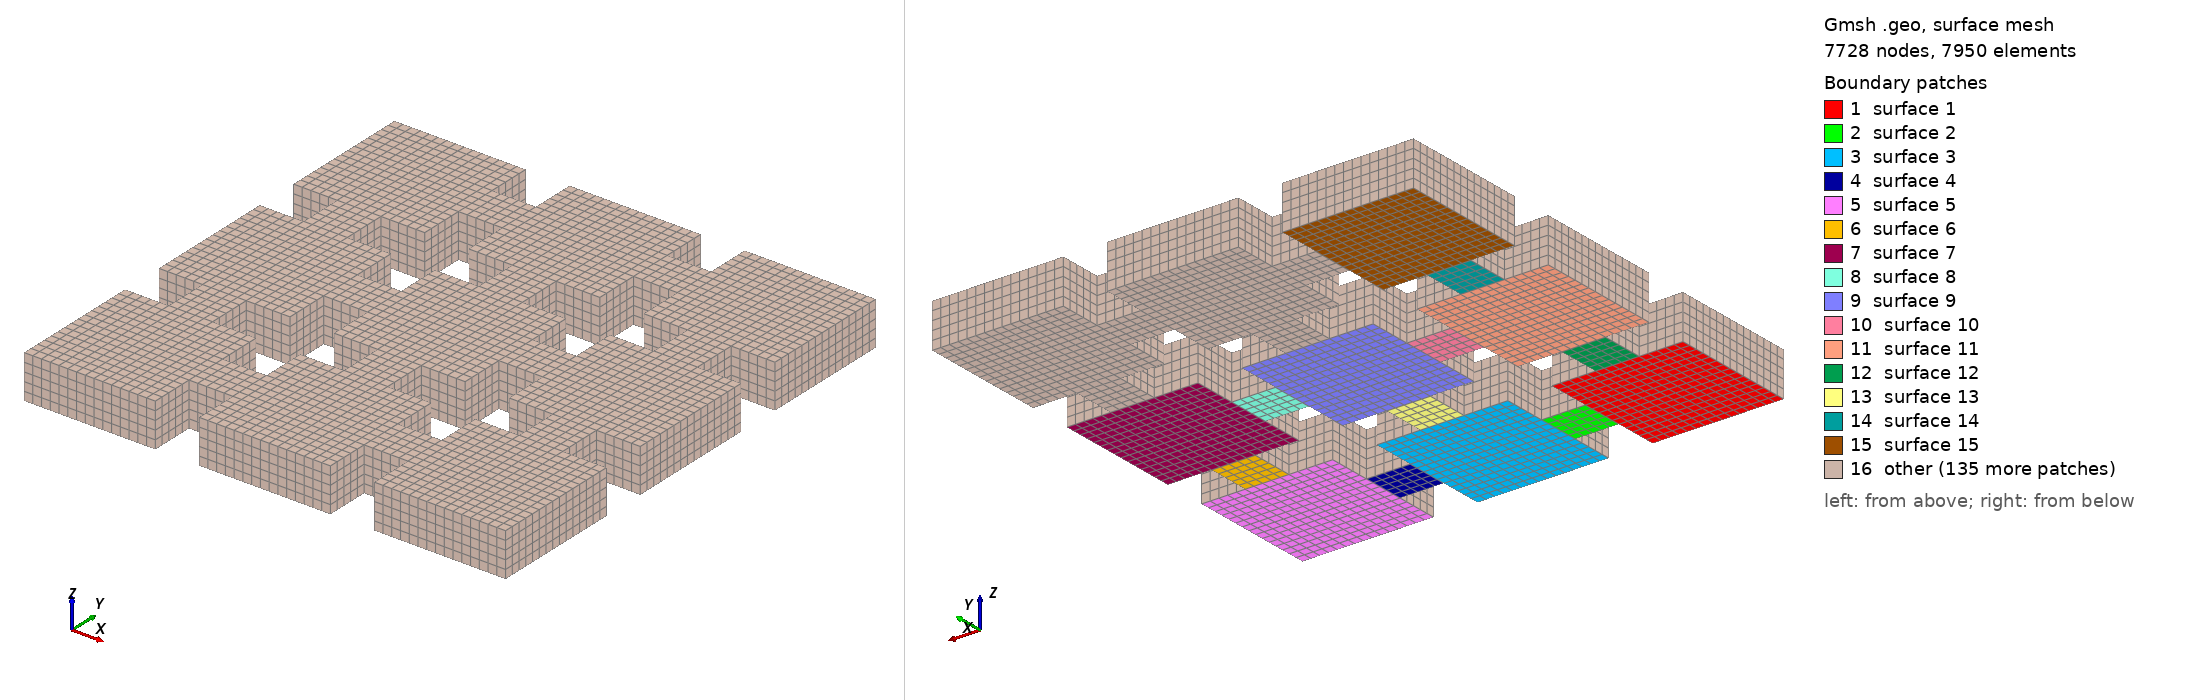

Gmsh geometry script, surface-meshed: 7728 nodes, 7950 surface elements. Boundary patches (legend numbers): 1 surface 1, 2 surface 2, 3 surface 3, 4 surface 4, 5 surface 5, 6 surface 6, 7 surface 7, 8 surface 8, 9 surface 9, 10 surface 10, 11 surface 11, 12 surface 12, 13 surface 13, 14 surface 14, 15 surface 15, 16 other. Left view from above one corner, right view from below the opposite corner. The script declares no physical surfaces, so the legend lists its geometric surfaces. The drawing asked Gmsh for element sizes between 1% and 20% of the model's largest extent; the script's own settings can give other sizes.

=== wilkins.geo (drawn) ===
x1=3.0;
x2=1.0;
y1=3.0;
y2=1.0;
Point(1)={0.0,0.0,0.0};
Point(2)={x1,0.0,0.0};
Point(3)={x1,y1,0.0};
Point(4)={0.0,y1,0.0};
Point(5)={x1,y2,0.0};
Point(6)={x1+x2,y2,0.0};
Point(7)={x1,2*y2,0.0};
Point(8)={x1+x2,2*y2,0.0};
Point(9)={x1+x2,0.0,0.0};
Point(10)={2*x1+x2,0.0,0.0};
Point(11)={2*x1+x2,y1,0.0};
Point(12)={x1+x2,y1,0.0};
//
Point(13)={2*x1+x2,y2,0.0};
Point(14)={2*x1+2*x2,y2,0.0};
Point(15)={2*x1+x2,2*y2,0.0};
Point(16)={2*x1+2*x2,2*y2,0.0};
//
Point(17)={2*x1+2*x2,0.0,0.0};
Point(18)={3*x1+2*x2,0.0,0.0};
Point(19)={2*x1+2*x2,y1,0.0};
Point(20)={3*x1+2*x2,y1,0.0};
//
Point(21)={x2,y1,0.0};
Point(22)={2*x2,y1,0.0};
Point(23)={x2,y1+y2,0.0};
Point(24)={2*x2,y1+y2,0.0};
//
Point(25)={x1+2*x2,y1,0.0};
Point(26)={x1+3*x2,y1,0.0};
Point(27)={x1+2*x2,y1+y2,0.0};
Point(28)={x1+3*x2,y1+y2,0.0};
//
Point(29)={2*x1+3*x2,y1,0.0};
Point(30)={2*x1+4*x2,y1,0.0};
Point(31)={2*x1+3*x2,y1+y2,0.0};
Point(32)={2*x1+4*x2,y1+y2,0.0};
//
Point(33)={0.0,y1+y2,0.0};
Point(34)={x1,y1+y2,0.0};
Point(35)={0.0,2*y1+y2,0.0};
Point(36)={x1,2*y1+y2,0.0};
//
Point(37)={x1+x2,y1+y2,0.0};
Point(38)={2*x1+x2,y1+y2,0.0};
Point(39)={x1+x2,2*y1+y2,0.0};
Point(40)={2*x1+x2,2*y1+y2,0.0};
//
Point(41)={2*x1+2*x2,y1+y2,0.0};
Point(42)={3*x1+2*x2,y1+y2,0.0};
Point(43)={2*x1+2*x2,2*y1+y2,0.0};
Point(44)={3*x1+2*x2,2*y1+y2,0.0};
//
Point(45)={x2,2*y1+y2,0.0};
Point(46)={2*x2,2*y1+y2,0.0};
Point(47)={x2,2*y1+2*y2,0.0};
Point(48)={2*x2,2*y1+2*y2,0.0};
//
Point(49)={x1+2*x2,2*y1+y2,0.0};
Point(50)={x1+3*x2,2*y1+y2,0.0};
Point(51)={x1+2*x2,2*y1+2*y2,0.0};
Point(52)={x1+3*x2,2*y1+2*y2,0.0};
//
Point(53)={2*x1+3*x2,2*y1+y2,0.0};
Point(54)={2*x1+4*x2,2*y1+y2,0.0};
Point(55)={2*x1+3*x2,2*y1+2*y2,0.0};
Point(56)={2*x1+4*x2,2*y1+2*y2,0.0};
//
Point(57)={0.0,2*y1+2*y2,0.0};
Point(58)={x1,2*y1+2*y2,0.0};
Point(59)={0.0,3*y1+2*y2,0.0};
Point(60)={x1,3*y1+2*y2,0.0};
//
Point(61)={x1+x2,2*y1+2*y2,0.0};
Point(62)={2*x1+x2,2*y1+2*y2,0.0};
Point(63)={x1+x2,3*y1+2*y2,0.0};
Point(64)={2*x1+x2,3*y1+2*y2,0.0};
//
Point(65)={2*x1+2*x2,2*y1+2*y2,0.0};
Point(66)={3*x1+2*x2,2*y1+2*y2,0.0};
Point(67)={2*x1+2*x2,3*y1+2*y2,0.0};
Point(68)={3*x1+2*x2,3*y1+2*y2,0.0};
//
Point(69)={x1,2*y1+3*y2,0.0};
Point(70)={x1+x2,2*y1+3*y2,0.0};
Point(71)={x1,2*y1+4*y2,0.0};
Point(72)={x1+x2,2*y1+4*y2,0.0};
//
Point(73)={2*x1+x2,2*y1+3*y2,0.0};
Point(74)={2*x1+2*x2,2*y1+3*y2,0.0};
Point(75)={2*x1+x2,2*y1+4*y2,0.0};
Point(76)={2*x1+2*x2,2*y1+4*y2,0.0};
//
Point(77)={x1,y1+2*y2,0.0};
Point(78)={x1+x2,y1+2*y2,0.0};
Point(79)={x1,y1+3*y2,0.0};
Point(80)={x1+x2,y1+3*y2,0.0};
//
Point(81)={2*x1+x2,y1+2*y2,0.0};
Point(82)={2*x1+2*x2,y1+2*y2,0.0};
Point(83)={2*x1+x2,y1+3*y2,0.0};
Point(84)={2*x1+2*x2,y1+3*y2,0.0};
//+
Line(1) = {23, 21};
//+
Line(2) = {21, 22};
//+
Line(3) = {22, 24};
//+
Line(4) = {24, 23};
//+
Line(5) = {7, 5};
//+
Line(6) = {5, 6};
//+
Line(7) = {6, 8};
//+
Line(8) = {8, 7};
//+
Line(9) = {25, 26};
//+
Line(10) = {26, 28};
//+
Line(11) = {28, 27};
//+
Line(12) = {27, 25};
//+
Line(13) = {15, 13};
//+
Line(14) = {13, 14};
//+
Line(15) = {14, 16};
//+
Line(16) = {16, 15};
//+
Line(17) = {29, 31};
//+
Line(18) = {29, 30};
//+
Line(19) = {30, 32};
//+
Line(20) = {32, 31};
//+
Line(21) = {45, 46};
//+
Line(22) = {46, 48};
//+
Line(23) = {48, 47};
//+
Line(24) = {47, 45};
//+
Line(25) = {49, 50};
//+
Line(26) = {50, 52};
//+
Line(27) = {52, 51};
//+
Line(28) = {51, 49};
//+
Line(29) = {53, 54};
//+
Line(30) = {54, 56};
//+
Line(31) = {56, 55};
//+
Line(32) = {55, 53};
//+
Line(33) = {69, 70};
//+
Line(34) = {70, 72};
//+
Line(35) = {72, 71};
//+
Line(36) = {71, 69};
//+
Line(37) = {73, 74};
//+
Line(38) = {74, 76};
//+
Line(39) = {76, 75};
//+
Line(40) = {75, 73};
//+
Line(41) = {1, 2};
//+
Line(42) = {2, 5};
//+
Line(43) = {7, 3};
//+
Line(44) = {3, 22};
//+
Line(45) = {21, 4};
//+
Line(46) = {4, 1};
//+
Line(47) = {33, 23};
//+
Line(48) = {24, 34};
//+
Line(49) = {34, 36};
//+
Line(50) = {36, 46};
//+
Line(51) = {45, 35};
//+
Line(52) = {35, 33};
//+
Line(53) = {57, 47};
//+
Line(54) = {48, 58};
//+
Line(55) = {58, 69};
//+
Line(56) = {71, 60};
//+
Line(57) = {60, 59};
//+
Line(58) = {59, 57};
//+
Line(59) = {39, 49};
//+
Line(60) = {50, 40};
//+
Line(61) = {9, 10};
//+
Line(62) = {10, 13};
//+
Line(63) = {15, 11};
//+
Line(64) = {11, 26};
//+
Line(65) = {25, 12};
//+
Line(66) = {12, 8};
//+
Line(67) = {6, 9};
//+
Line(68) = {17, 14};
//+
Line(69) = {17, 18};
//+
Line(70) = {18, 20};
//+
Line(71) = {20, 30};
//+
Line(72) = {29, 19};
//+
Line(73) = {19, 16};
//+
Line(74) = {37, 27};
//+
Line(75) = {28, 38};
//+
Line(76) = {41, 31};
//+
Line(77) = {32, 42};
//+
Line(78) = {42, 44};
//+
Line(79) = {44, 54};
//+
Line(80) = {53, 43};
//+
Line(81) = {43, 41};
//+
Line(82) = {65, 55};
//+
Line(83) = {56, 66};
//+
Line(84) = {66, 68};
//+
Line(85) = {68, 67};
//+
Line(86) = {67, 76};
//+
Line(87) = {74, 65};
//+
Line(88) = {61, 51};
//+
Line(89) = {52, 62};
//+
Line(90) = {62, 73};
//+
Line(91) = {75, 64};
//+
Line(92) = {64, 63};
//+
Line(93) = {63, 72};
//+
Recursive Delete {
  Curve{52}; Curve{49}; Curve{81}; Curve{78}; 
}
//+
Line(94) = {77, 78};
//+
Line(95) = {78, 80};
//+
Line(96) = {80, 79};
//+
Line(97) = {79, 77};
//+
Line(98) = {81, 82};
//+
Line(99) = {82, 84};
//+
Line(100) = {84, 83};
//+
Line(101) = {83, 81};
//+
Line(102) = {83, 40};
//+
Line(103) = {39, 80};
//+
Line(104) = {78, 37};
//+
Line(105) = {38, 81};
//+
Line(106) = {82, 41};
//+
Line(107) = {42, 44};
//+
Line(108) = {43, 84};
//+
Line(109) = {36, 79};
//+
Line(110) = {77, 34};
//+
Line(111) = {33, 35};
//+
Curve Loop(1) = {41, 42, -5, 43, 44, -2, 45, 46};
//+
Plane Surface(1) = {1};
//+
Curve Loop(2) = {6, 7, 8, 5};
//+
Plane Surface(2) = {2};
//+
Curve Loop(3) = {7, -66, -65, 9, -64, -63, 13, -62, -61, -67};
//+
Plane Surface(3) = {3};
//+
Curve Loop(4) = {14, 15, 16, 13};
//+
Plane Surface(4) = {4};
//+
Curve Loop(5) = {15, -73, -72, 18, -71, -70, -69, 68};
//+
Plane Surface(5) = {5};
//+
Curve Loop(6) = {19, 20, -17, 18};
//+
Plane Surface(6) = {6};
//+
Curve Loop(7) = {76, -20, 77, 107, 79, -29, 80, 108, -99, 106};
//+
Plane Surface(7) = {7};
//+
Curve Loop(8) = {100, 101, 98, 99};
//+
Plane Surface(8) = {8};
//+
Curve Loop(9) = {105, -101, 102, -60, -25, -59, 103, -95, 104, 74, -11, 75};
//+
Plane Surface(9) = {9};
//+
Curve Loop(10) = {94, 95, 96, 97};
//+
Plane Surface(10) = {10};
//+
Curve Loop(11) = {109, 97, 110, -48, 4, -47, 111, -51, 21, -50};
//+
Plane Surface(11) = {11};
//+
Curve Loop(12) = {3, 4, 1, 2};
//+
Plane Surface(12) = {12};
//+
Curve Loop(13) = {12, 9, 10, 11};
//+
Plane Surface(13) = {13};
//+
Curve Loop(14) = {22, 23, 24, 21};
//+
Plane Surface(14) = {14};
//+
Curve Loop(15) = {53, -23, 54, 55, -36, 56, 57, 58};
//+
Plane Surface(15) = {15};
//+
Curve Loop(16) = {33, 34, 35, 36};
//+
Plane Surface(16) = {16};
//+
Line(112) = {61, 70};
//+
Curve Loop(17) = {28, 25, 26, 27};
//+
Plane Surface(17) = {17};
//+
Curve Loop(18) = {89, 90, -40, 91, 92, 93, -34, -112, 88, -27};
//+
Plane Surface(18) = {18};
//+
Curve Loop(19) = {37, 38, 39, 40};
//+
Plane Surface(19) = {19};
//+
Curve Loop(20) = {86, -38, 87, 82, -31, 83, 84, 85};
//+
Plane Surface(20) = {20};
//+
Curve Loop(21) = {32, 29, 30, 31};
//+
Plane Surface(21) = {21};
//+
Transfinite Curve {42, 5, 43, 8, 6, 7, 66, 67, 62, 13, 63, 64, 9, 65, 12, 10, 16, 14, 15, 17, 19, 20, 18, 71, 72, 73, 75, 11, 74, 76, 77, 106, 98, 99, 100, 108, 80, 29, 79, 30, 31, 32, 82, 83, 87, 37, 38, 39, 40, 91, 90, 89, 26, 25, 28, 27, 88, 112, 59, 103, 96, 95, 94, 104, 105, 101, 102, 60, 109, 97, 110, 48, 3, 44, 2, 45, 1, 4, 47, 21, 50, 22, 24, 23, 53, 54, 55, 33, 34, 35, 36, 56, 93, 86, 68, 51} = 6 Using Progression 1;
//+
Transfinite Curve {46, 41, 61, 69, 70, 107, 84, 85, 92, 57, 58, 111} = 16 Using Progression 1;
//+
Transfinite Surface {1} = {1, 2, 3, 4};
//+
Transfinite Surface {3} = {9, 10, 11, 12};
//+
Transfinite Surface {5} = {17, 18, 20, 19};
//+
Transfinite Surface {11} = {33, 34, 36, 35};
//+
Transfinite Surface {9} = {37, 38, 40, 39};
//+
Transfinite Surface {7} = {41, 42, 44, 43};
//+
Transfinite Surface {15} = {57, 58, 60, 59};
//+
Transfinite Surface {18} = {61, 62, 64, 63};
//+
Transfinite Surface {20} = {65, 66, 68, 67};
//+
Transfinite Surface {12} = {21, 22, 24, 23};
//+
Transfinite Surface {13} = {25, 26, 28, 27};
//+
Transfinite Surface {6} = {29, 30, 32, 31};
//+
Transfinite Surface {10} = {77, 78, 80, 79};
//+
Transfinite Surface {8} = {81, 82, 84, 83};
//+
Transfinite Surface {21} = {53, 54, 56, 55};
//+
Transfinite Surface {17} = {49, 50, 52, 51};
//+
Transfinite Surface {14} = {45, 46, 48, 47};
//+
Transfinite Surface {16} = {69, 70, 72, 71};
//+
Transfinite Surface {19} = {73, 74, 76, 75};
//+
Recombine Surface {2, 1, 12, 4, 3, 13, 5, 10, 11, 6, 14, 8, 9, 17, 7, 16, 15, 21, 19, 18, 20};
//+
Transfinite Surface {2} = {5, 6, 8, 7};
//+
Transfinite Surface {4} = {13, 14, 16, 15};
//+
Extrude {0, 0, 1} {
  Surface{20}; Surface{19}; Surface{21}; Surface{18}; Surface{7}; Surface{16}; Surface{17}; Surface{8}; Surface{6}; Surface{15}; Surface{9}; Surface{5}; Surface{14}; Surface{10}; Surface{13}; Surface{4}; Surface{11}; Surface{3}; Surface{12}; Surface{2}; Surface{1}; Layers {5}; Recombine;
}
//+
Physical Volume("A", 815) = {6};
//+
Physical Volume("B", 816) = {2};
//+
Physical Volume("C", 817) = {13};
//+
Physical Volume("D", 818) = {7};
//+
Physical Volume("E", 819) = {3};
//+
Physical Volume("F", 820) = {14};
//+
Physical Volume("G", 821) = {8};
//+
Physical Volume("H", 822) = {19};
//+
Physical Volume("I", 823) = {15};
//+
Physical Volume("J", 824) = {9};
//+
Physical Volume("K", 825) = {20};
//+
Physical Volume("L", 826) = {16};
//+
Physical Volume("PLATFORMS", 827) = {10, 4, 1, 17, 11, 5, 21, 18, 12};
